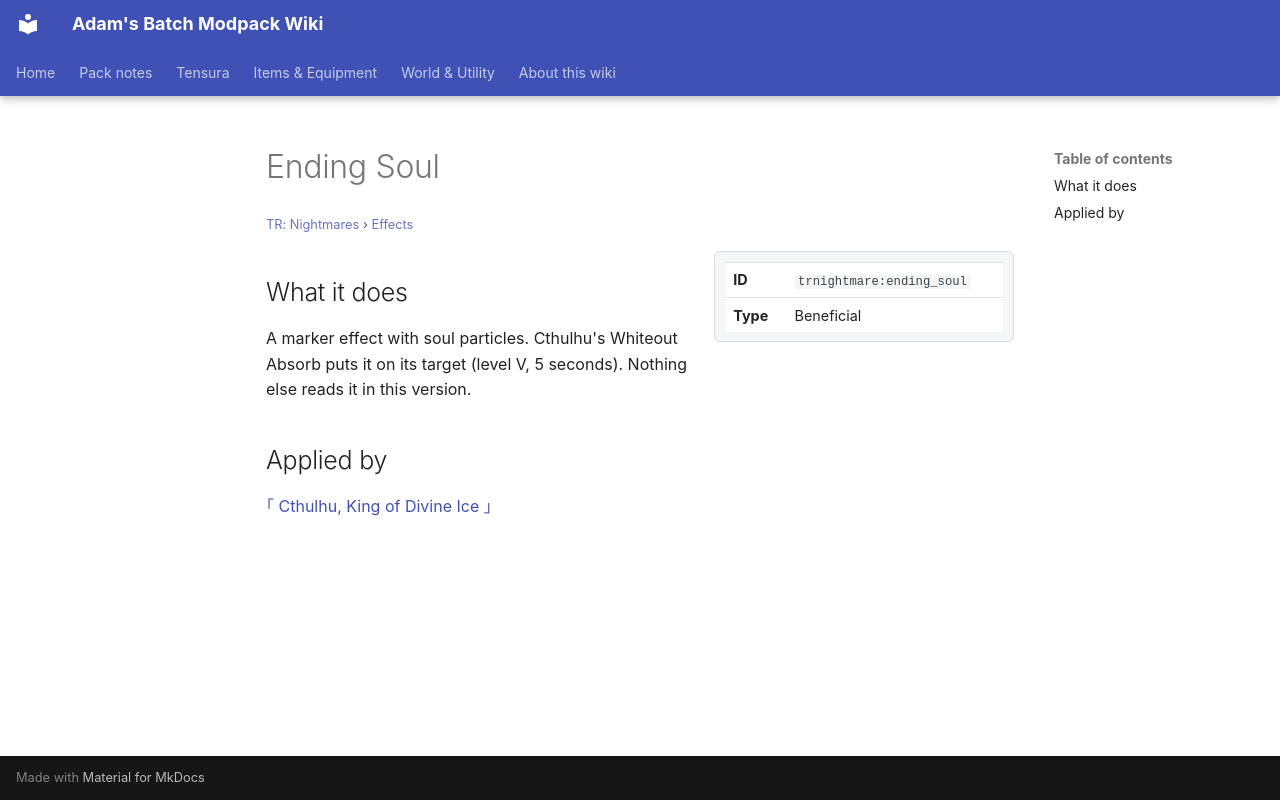

repository: Proteus-Nell/Adams-Batch-MC-Modpack-Wiki · page: tr-nightmares/effects/ending-soul/index.html · generator: mkdocs

# Ending Soul

<small>[TR: Nightmares](../index.md) &rsaquo; [Effects](index.md)</small>

<div class="infobox" markdown>

| | |
|---|---|
| **ID** | `trnightmare:ending_soul` |
| **Type** | Beneficial |

</div>

## What it does

A marker effect with soul particles. Cthulhu's Whiteout Absorb puts it on its target (level V, 5 seconds). Nothing else reads it in this version.

## Applied by

[｢ Cthulhu, King of Divine Ice ｣](../abilities/ultimate-skills/cthulhu.md)
